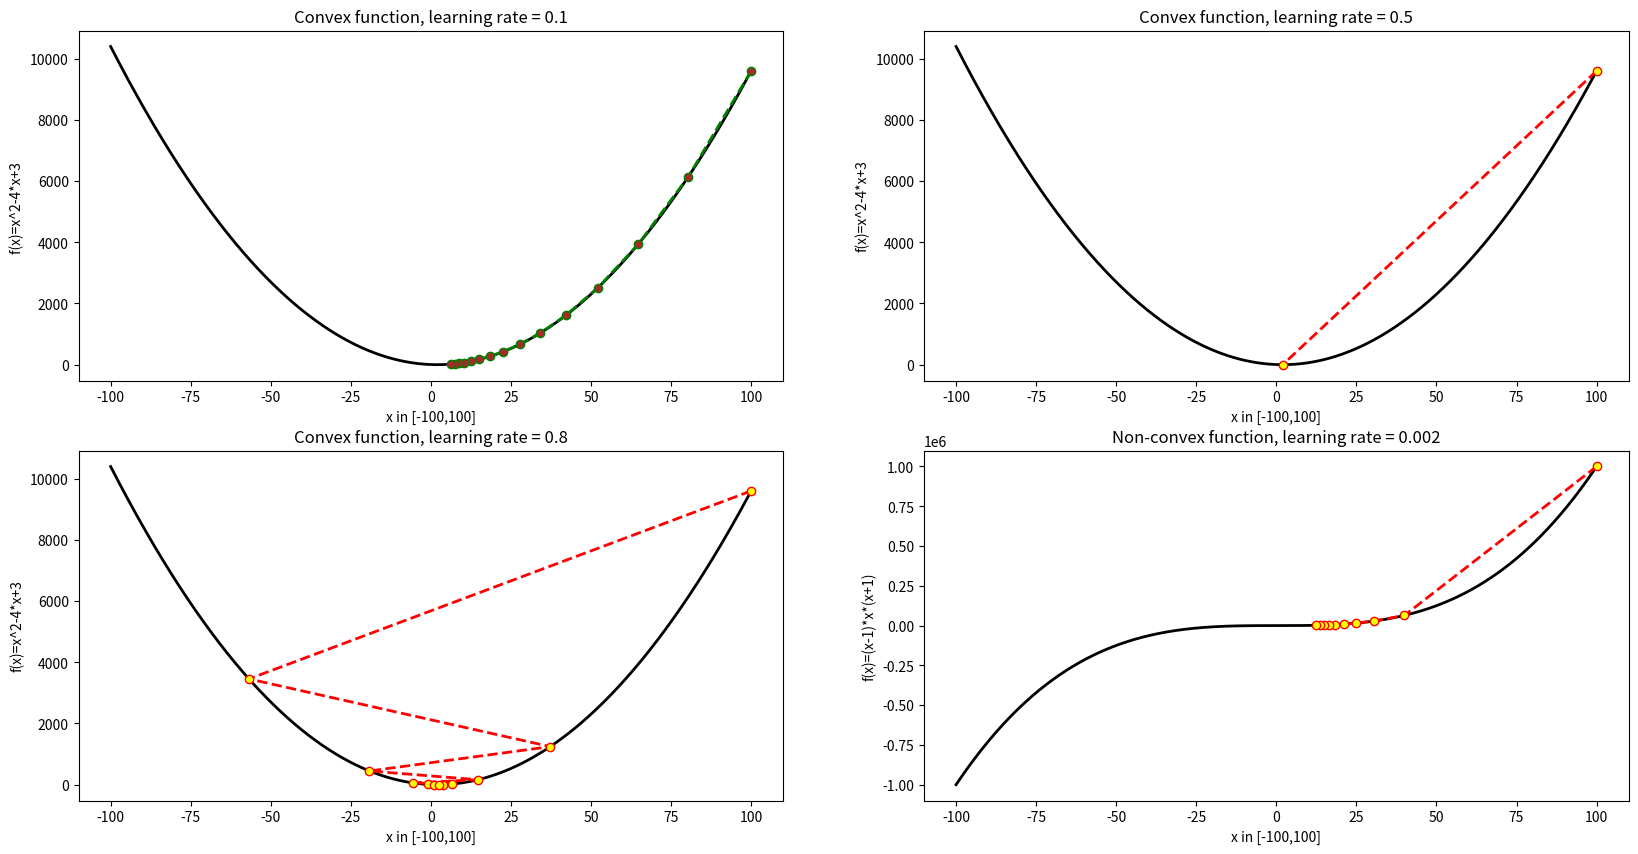

Recreate this plot in Python.
import matplotlib.pyplot as plt
import numpy as np
import random


def generates_function_domain(min, max):
    domain = []
    number = min
    while number <= max:
        domain.append(number)
        number += 0.1
    return domain


def generates_function_image(domain, function):
    image = []
    for element in domain:
        image.append(function(element))
    return image


def non_convex_function(x):
    return (x-1)*x*(x+1)


def non_convex_function_gradient(x):
    return 3*x**2-1


def convex_function(x):
    return x**2 - 4*x + 3


def convex_function_gradient(x):
    return 2*x - 4


def gradient_descent(start, gradient, learning_rate, max_iteration, tolerance=1):
    steps = [start]
    x = start
    for i in range(max_iteration):
        diff = learning_rate*gradient(x)
        if np.abs(diff) < tolerance:
            break
        x = x - diff
        steps.append(x)
    return steps, x


if __name__ == '__main__':
    domain_of_function = generates_function_domain(-100, 100)
    image_convex_function = generates_function_image(domain_of_function, convex_function)
    image_non_convex_function = generates_function_image(domain_of_function, non_convex_function)
    figure, ((plt1, plt2), (plt3, plt4)) = plt.subplots(2, 2)
    figure.set_figwidth(20)
    figure.set_figheight(10)

    plt1.set_title('Convex function, learning rate = 0.1')
    plt1.set_xlabel('x in [-100,100]')
    plt1.set_ylabel('f(x)=x^2-4*x+3 ')
    plt1.plot(domain_of_function, image_convex_function, color='black', linewidth='2')
    history, result = gradient_descent(100, convex_function_gradient, 0.1, 100)
    plt1.plot(history, generates_function_image(history, convex_function), color='green', linestyle='dashed', marker='o', markerfacecolor='brown', linewidth=2)

    plt2.set_title('Convex function, learning rate = 0.5')
    plt2.set_xlabel('x in [-100,100]')
    plt2.set_ylabel('f(x)=x^2-4*x+3')
    plt2.plot(domain_of_function, image_convex_function, color='black', linewidth='2')
    history, result = gradient_descent(100, convex_function_gradient, 0.5, 100)
    plt2.plot(history, generates_function_image(history, convex_function), color='red', linestyle='dashed', marker='o', markerfacecolor='yellow', linewidth=2)

    plt3.set_title('Convex function, learning rate = 0.8')
    plt3.set_xlabel('x in [-100,100]')
    plt3.set_ylabel('f(x)=x^2-4*x+3')
    plt3.plot(domain_of_function, image_convex_function, color='black', linewidth='2')
    history, result = gradient_descent(100, convex_function_gradient, 0.8, 100)
    plt3.plot(history, generates_function_image(history, convex_function), color='red', linestyle='dashed', marker='o', markerfacecolor='yellow', linewidth=2)

    plt4.set_title('Non-convex function, learning rate = 0.002')
    plt4.set_xlabel('x in [-100,100]')
    plt4.set_ylabel('f(x)=(x-1)*x*(x+1)')
    plt4.plot(domain_of_function, image_non_convex_function, color='black', linewidth='2')
    history, result = gradient_descent(100, non_convex_function_gradient, 0.002, 100)
    plt4.plot(history, generates_function_image(history, non_convex_function), color='red', linestyle='dashed', marker='o', markerfacecolor='yellow', linewidth=2)
    plt.show()
